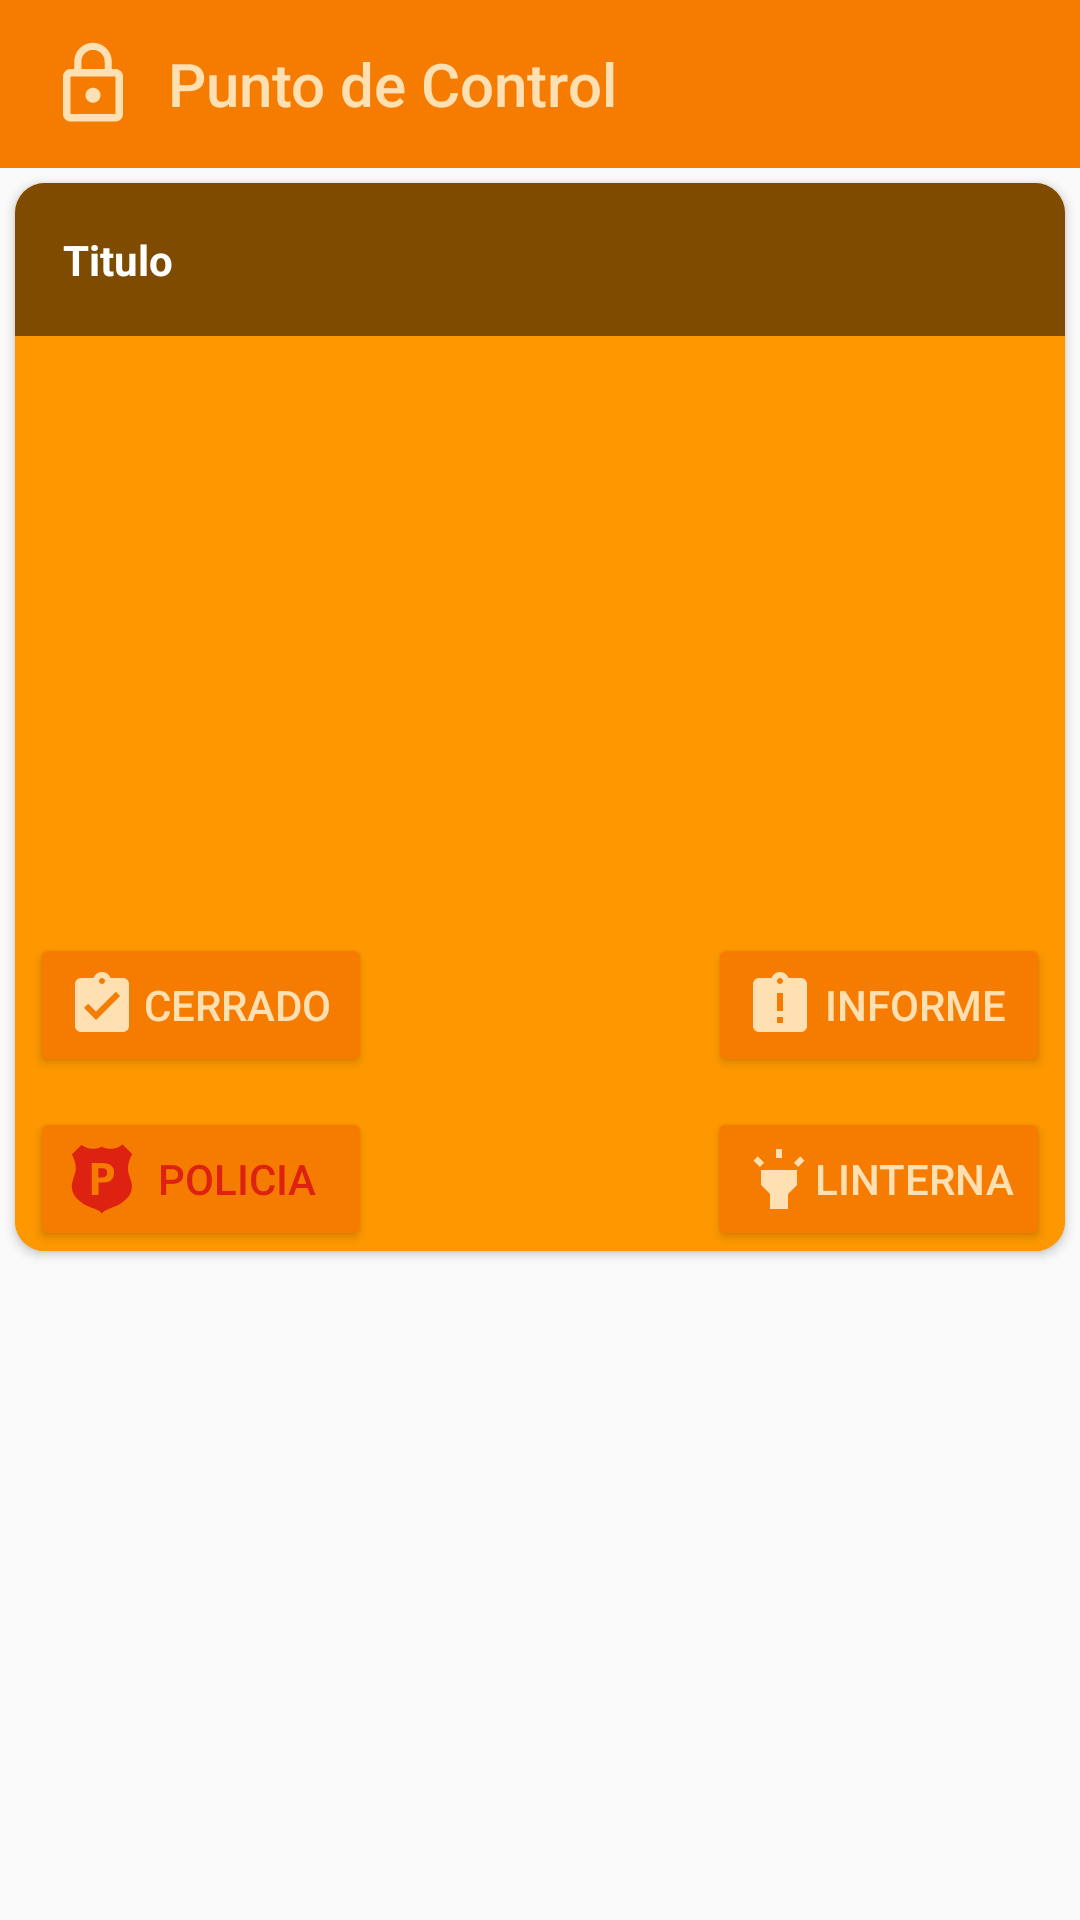

Produce the Android XML layout that renders to this screen, including the resource entries it uses.
<!-- AndroidManifest.xml: activity theme Main -->
<!-- res/layout/activity_control.xml -->
<?xml version="1.0" encoding="utf-8"?>
<LinearLayout android:layout_width="match_parent"
    android:layout_height="match_parent"
    xmlns:app="http://schemas.android.com/apk/res-auto"

    android:orientation="vertical"
    xmlns:android="http://schemas.android.com/apk/res/android">
    <android.support.v7.widget.Toolbar
        android:id="@+id/toolbarAutorizados"
        android:layout_width="match_parent"
        android:layout_height="wrap_content"
        android:layout_gravity="top"
        android:background="@color/colorPrimaryDark"
        android:minHeight="?attr/actionBarSize"
        app:title="  Punto de Control"
        app:logo="@drawable/icono_toolbar_control"
        app:titleTextColor="@color/primary_light"/>

    <android.support.v7.widget.CardView xmlns:android="http://schemas.android.com/apk/res/android"
        xmlns:app="http://schemas.android.com/apk/res-auto"
        android:layout_width="match_parent"
        android:layout_height="wrap_content"
        android:orientation="vertical"
        android:layout_margin="5dp"
        app:cardBackgroundColor="@color/colorPrimary"
        app:cardCornerRadius="10dp"
        >

        <LinearLayout
            android:layout_width="match_parent"
            android:layout_height="match_parent"
            android:orientation="vertical"
            android:background="@color/colorPrimary">
            <FrameLayout
                android:layout_width="match_parent"
                android:layout_height="wrap_content"
                >

                <ImageView
                    android:id="@+id/ivControl"
                    android:layout_width="match_parent"
                    android:layout_height="250dp"
                    android:layout_gravity="center"
                    android:scaleType="centerCrop" />

                <TextView
                    android:id="@+id/tvNombreLugar"
                    android:layout_width="match_parent"
                    android:layout_height="wrap_content"
                    android:background="@android:drawable/screen_background_dark_transparent"
                    android:padding="16dp"
                    android:text="Titulo"
                    android:textColor="#FFFFFF"
                    android:textSize="14dp"
                    android:textStyle="bold" />
            </FrameLayout>
            <RelativeLayout
                android:layout_width="match_parent"
                android:layout_height="wrap_content"
                android:orientation="horizontal"
                android:background="@color/colorPrimary"
                android:paddingBottom="10dp"
                android:paddingLeft="5dp"
                android:paddingRight="5dp"
                >

                <Button
                    android:id="@+id/btnInsertar"
                    android:layout_width="114dp"
                    android:layout_height="wrap_content"
                    android:text="Cerrado"
                    android:textColor="@color/primary_light"
                    android:drawableLeft="@drawable/ic_assignment_turned_in_black_24dp"
                    android:theme="@style/MyButton"
                    android:layout_alignParentLeft="true"/>

                <Button
                    android:id="@+id/btnInforme"
                    android:layout_width="114dp"
                    android:layout_height="wrap_content"
                    android:layout_alignParentRight="true"
                    android:drawableLeft="@drawable/ic_assignment_late_black_24dp"
                    android:text="informe"
                    android:textColor="@color/primary_light"
                    android:theme="@style/MyButton" />
            </RelativeLayout>
            <RelativeLayout
                android:layout_width="match_parent"
                android:layout_height="wrap_content"
                android:orientation="horizontal"
                android:background="@color/colorPrimary"
                android:paddingLeft="5dp"
                android:paddingRight="5dp"
                >

                <Button
                    android:id="@+id/btnPolicia"
                    android:layout_width="114dp"
                    android:layout_height="wrap_content"
                    android:drawableLeft="@drawable/ic_police"
                    android:text="Policia"
                    android:textColor="#D21"
                    android:theme="@style/MyButton" />

                <Button
                    android:id="@+id/btnLinterna"
                    android:layout_width="wrap_content"
                    android:layout_height="wrap_content"
                    android:layout_alignParentRight="true"
                    android:drawableLeft="@drawable/ic_linterna"
                    android:text="Linterna"
                    android:textColor="@color/primary_light"
                    android:theme="@style/MyButton" />
            </RelativeLayout>
        </LinearLayout>


    </android.support.v7.widget.CardView>

</LinearLayout>
<!-- resources referenced by this layout -->
<resources>
  <color name="colorPrimary">#ff9800</color>
  <color name="colorPrimaryDark">#f57c00</color>
  <color name="primary_light">#FFE0B2</color>
  <!-- drawable ic_assignment_late_black_24dp (drawable) -->
  <vector xmlns:android="http://schemas.android.com/apk/res/android"
          android:width="24dp"
          android:height="24dp"
          android:viewportWidth="24.0"
          android:viewportHeight="24.0">
      <path
          android:fillColor="@color/primary_light"
          android:pathData="M19,3h-4.18C14.4,1.84 13.3,1 12,1c-1.3,0 -2.4,0.84 -2.82,2L5,3c-1.1,0 -2,0.9 -2,2v14c0,1.1 0.9,2 2,2h14c1.1,0 2,-0.9 2,-2L21,5c0,-1.1 -0.9,-2 -2,-2zM13,18h-2v-2h2v2zM13,14h-2L11,8h2v6zM12,5c-0.55,0 -1,-0.45 -1,-1s0.45,-1 1,-1 1,0.45 1,1 -0.45,1 -1,1z"/>
  </vector>
  <!-- drawable ic_assignment_turned_in_black_24dp (drawable) -->
  <vector xmlns:android="http://schemas.android.com/apk/res/android"
          android:width="24dp"
          android:height="24dp"
          android:viewportWidth="24.0"
          android:viewportHeight="24.0">
      <path
          android:fillColor="@color/primary_light"
          android:pathData="M19,3h-4.18C14.4,1.84 13.3,1 12,1c-1.3,0 -2.4,0.84 -2.82,2L5,3c-1.1,0 -2,0.9 -2,2v14c0,1.1 0.9,2 2,2h14c1.1,0 2,-0.9 2,-2L21,5c0,-1.1 -0.9,-2 -2,-2zM12,3c0.55,0 1,0.45 1,1s-0.45,1 -1,1 -1,-0.45 -1,-1 0.45,-1 1,-1zM10,17l-4,-4 1.41,-1.41L10,14.17l6.59,-6.59L18,9l-8,8z"/>
  </vector>
  <!-- drawable ic_linterna (drawable) -->
  <vector xmlns:android="http://schemas.android.com/apk/res/android"
          android:width="24dp"
          android:height="24dp"
          android:viewportWidth="24.0"
          android:viewportHeight="24.0">
      <path
          android:fillColor="@color/primary_light"
          android:pathData="M6,14l3,3v5h6v-5l3,-3L18,9L6,9zM11,2h2v3h-2zM3.5,5.875L4.914,4.46l2.12,2.122L5.62,7.997zM16.96,6.585l2.123,-2.12 1.414,1.414L18.375,8z"/>
  </vector>
  <!-- drawable icono_toolbar_control (drawable) -->
  <vector android:height="30dp" android:viewportHeight="24.0"
      android:viewportWidth="24.0" android:width="30dp" xmlns:android="http://schemas.android.com/apk/res/android">
      <path android:fillColor="@color/primary_light" android:pathData="M12,17c1.1,0 2,-0.9 2,-2s-0.9,-2 -2,-2 -2,0.9 -2,2 0.9,2 2,2zM18,8h-1L17,6c0,-2.76 -2.24,-5 -5,-5S7,3.24 7,6v2L6,8c-1.1,0 -2,0.9 -2,2v10c0,1.1 0.9,2 2,2h12c1.1,0 2,-0.9 2,-2L20,10c0,-1.1 -0.9,-2 -2,-2zM8.9,6c0,-1.71 1.39,-3.1 3.1,-3.1s3.1,1.39 3.1,3.1v2L8.9,8L8.9,6zM18,20L6,20L6,10h12v10z"/>
  </vector>
  <style name="MyButton" parent="Theme.AppCompat.Light">
          <item name="colorControlHighlight">@color/primary_light</item>
          <item name="colorButtonNormal">@color/colorPrimaryDark</item>
          <item name="android:textColorPrimary">@color/primary_light</item>
      </style>
  <style name="Main" parent="Theme.AppCompat.Light.DarkActionBar">
          <item name="windowNoTitle">true</item>
          <item name="windowActionBar">false</item>
          
  
  
          <item name="colorPrimary">@color/colorPrimary</item>
          <item name="colorPrimaryDark">@color/colorPrimaryDark</item>
          <item name="colorAccent">@color/colorAccent</item>
  
      </style>
  <color name="colorAccent">#FF5722</color>
</resources>
